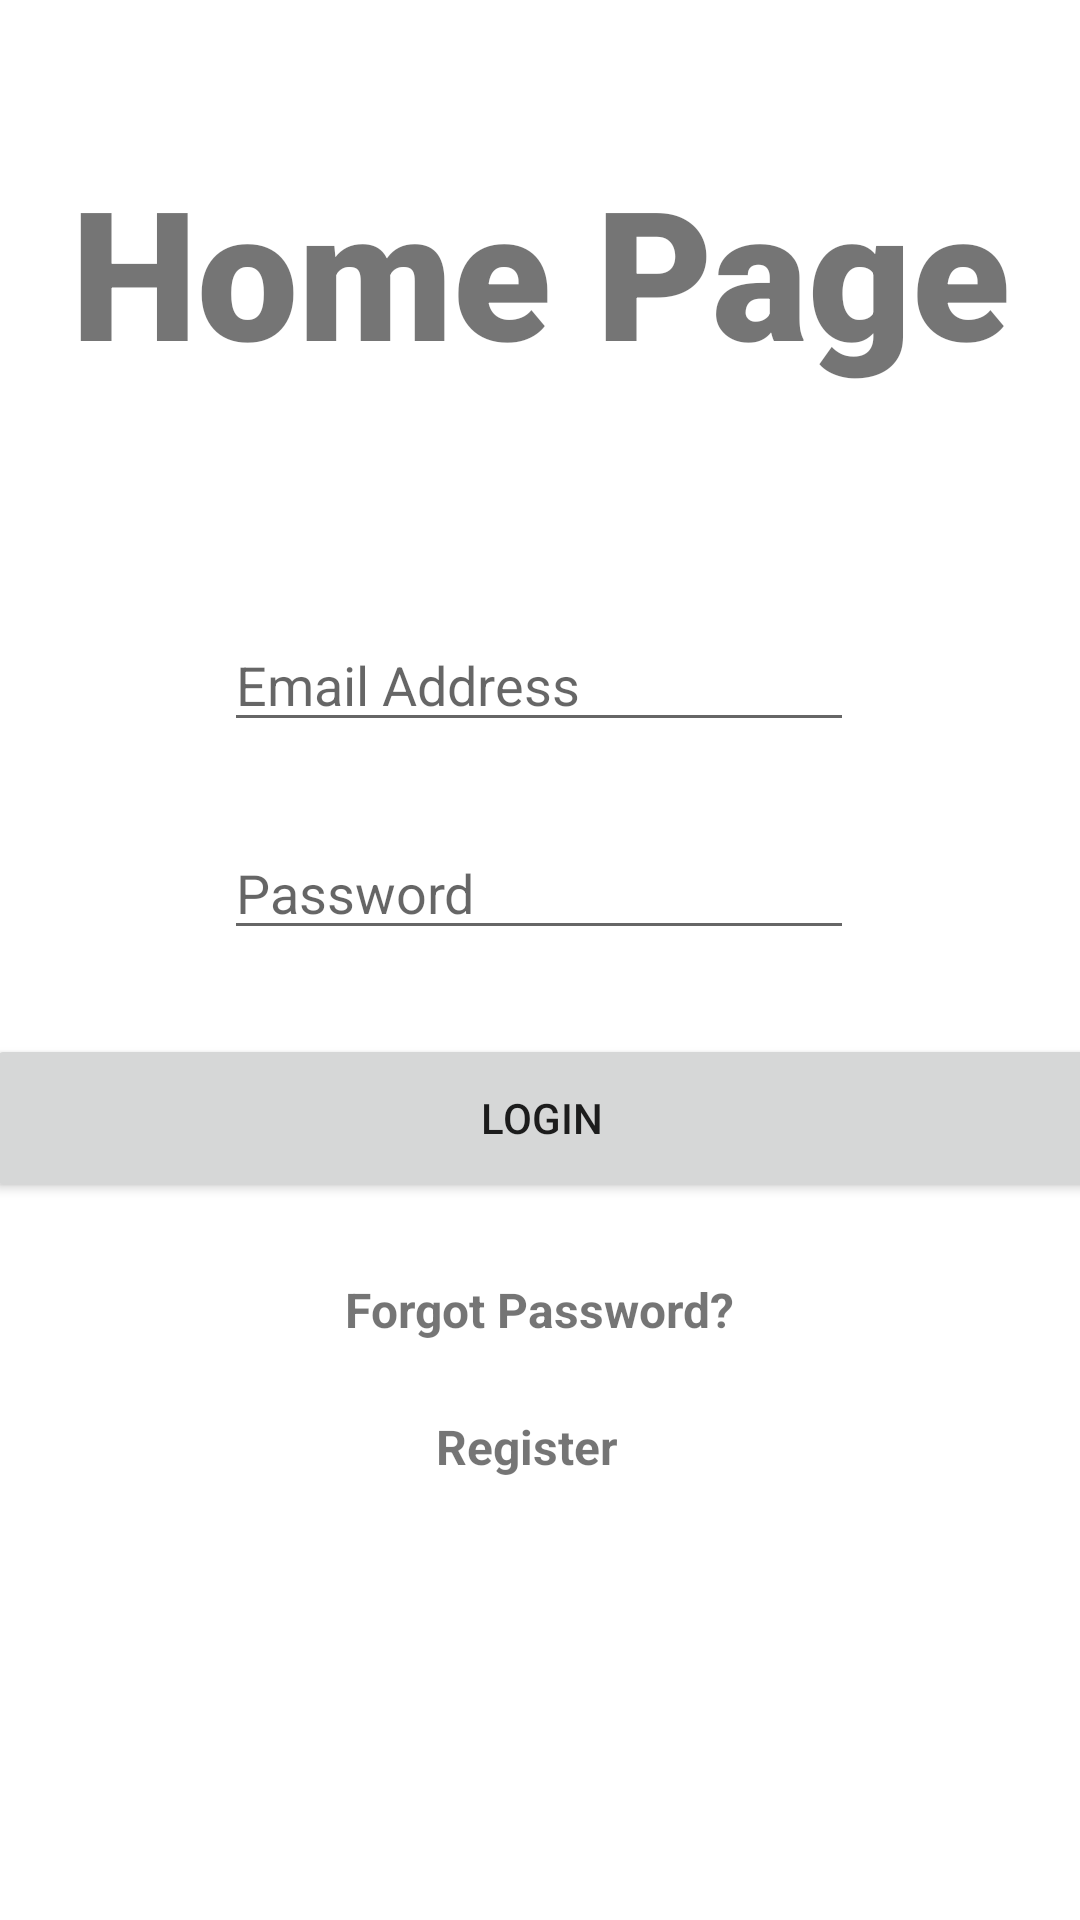

Here is an Android app screen rendered from its layout file. Give the layout XML and the strings, colors and styles it references.
<!-- AndroidManifest.xml: application theme Theme.Collect -->
<!-- res/layout/activity_main.xml -->
<?xml version="1.0" encoding="utf-8"?>
<androidx.constraintlayout.widget.ConstraintLayout xmlns:android="http://schemas.android.com/apk/res/android"
    xmlns:app="http://schemas.android.com/apk/res-auto"
    xmlns:tools="http://schemas.android.com/tools"
    android:layout_width="match_parent"
    android:layout_height="match_parent"
    tools:context=".MainActivity">

    <TextView
        android:id="@+id/banner"
        android:layout_width="wrap_content"
        android:layout_height="wrap_content"
        android:layout_marginTop="50dp"
        android:text="@string/collect"
        android:fontFamily="sans-serif-black"
        android:textSize="60sp"
        android:textAlignment="center"
        android:textStyle="bold"
        app:layout_constraintRight_toRightOf="parent"
        app:layout_constraintLeft_toLeftOf="parent"
        app:layout_constraintTop_toTopOf="parent"
        android:gravity="center_horizontal" />

    <EditText
        android:id="@+id/email"
        android:layout_width="wrap_content"
        android:layout_height="wrap_content"
        android:layout_marginTop="76dp"
        android:hint="@string/email_address"
        android:ems="10"
        android:inputType="textEmailAddress"
        app:layout_constraintEnd_toEndOf="parent"
        app:layout_constraintHorizontal_bias="0.497"
        app:layout_constraintStart_toStartOf="parent"
        app:layout_constraintTop_toBottomOf="@+id/banner"
        android:autofillHints=""
        android:importantForAutofill="no" />

    <EditText
        android:id="@+id/password"
        android:layout_width="wrap_content"
        android:layout_height="wrap_content"
        android:layout_marginTop="28dp"
        android:hint="@string/password"
        android:ems="10"
        android:inputType="textPassword"
        app:layout_constraintEnd_toEndOf="parent"
        app:layout_constraintHorizontal_bias="0.497"
        app:layout_constraintStart_toStartOf="parent"
        app:layout_constraintTop_toBottomOf="@+id/email"
        android:autofillHints="" />

    <Button
        android:id="@+id/login"
        android:layout_width="371dp"
        android:layout_height="56dp"
        android:layout_marginTop="28dp"
        android:text="@string/login"
        app:layout_constraintEnd_toEndOf="parent"
        app:layout_constraintStart_toStartOf="parent"
        app:layout_constraintTop_toBottomOf="@+id/password" />

    <TextView
        android:id="@+id/forgotPassword"
        android:layout_width="wrap_content"
        android:layout_height="wrap_content"
        android:layout_marginTop="25dp"
        android:text="@string/forgot_password"
        android:textStyle="bold"
        android:textSize="16sp"
        app:layout_constraintEnd_toEndOf="parent"
        app:layout_constraintStart_toStartOf="parent"
        app:layout_constraintTop_toBottomOf="@+id/login" />

    <TextView
        android:id="@+id/register"
        android:layout_width="wrap_content"
        android:layout_height="wrap_content"
        android:layout_marginTop="24dp"
        android:text="@string/register"
        android:textSize="16sp"
        android:textStyle="bold"
        app:layout_constraintEnd_toEndOf="parent"
        app:layout_constraintHorizontal_bias="0.485"
        app:layout_constraintStart_toStartOf="parent"
        app:layout_constraintTop_toBottomOf="@+id/forgotPassword" />

</androidx.constraintlayout.widget.ConstraintLayout>
<!-- resources referenced by this layout -->
<resources>
  <string name="collect">Home Page</string>
  <string name="email_address">Email Address</string>
  <string name="forgot_password">Forgot Password?</string>
  <string name="login">Login</string>
  <string name="password">Password</string>
  <string name="register">Register</string>
  <style name="Theme.Collect" parent="Theme.MaterialComponents.DayNight.NoActionBar">
          
          <item name="colorPrimary">#3F51B5</item>
          <item name="colorPrimaryVariant">#3F51B5</item>
          <item name="colorOnPrimary">@color/white</item>
          
          <item name="colorSecondary">@color/teal_200</item>
          <item name="colorSecondaryVariant">@color/teal_700</item>
          <item name="colorOnSecondary">@color/black</item>
          
          <item name="android:statusBarColor" tools:targetApi="l">?attr/colorPrimaryVariant</item>
          
      </style>
  <!-- not gathered from this repository: default colours our renderer supplied (Android Studio template values) -->
  <color name="teal_200">#FF03DAC5</color>
  <color name="teal_700">#FF018786</color>
  <color name="black">#FF000000</color>
  <color name="white">#FFFFFFFF</color>
</resources>
